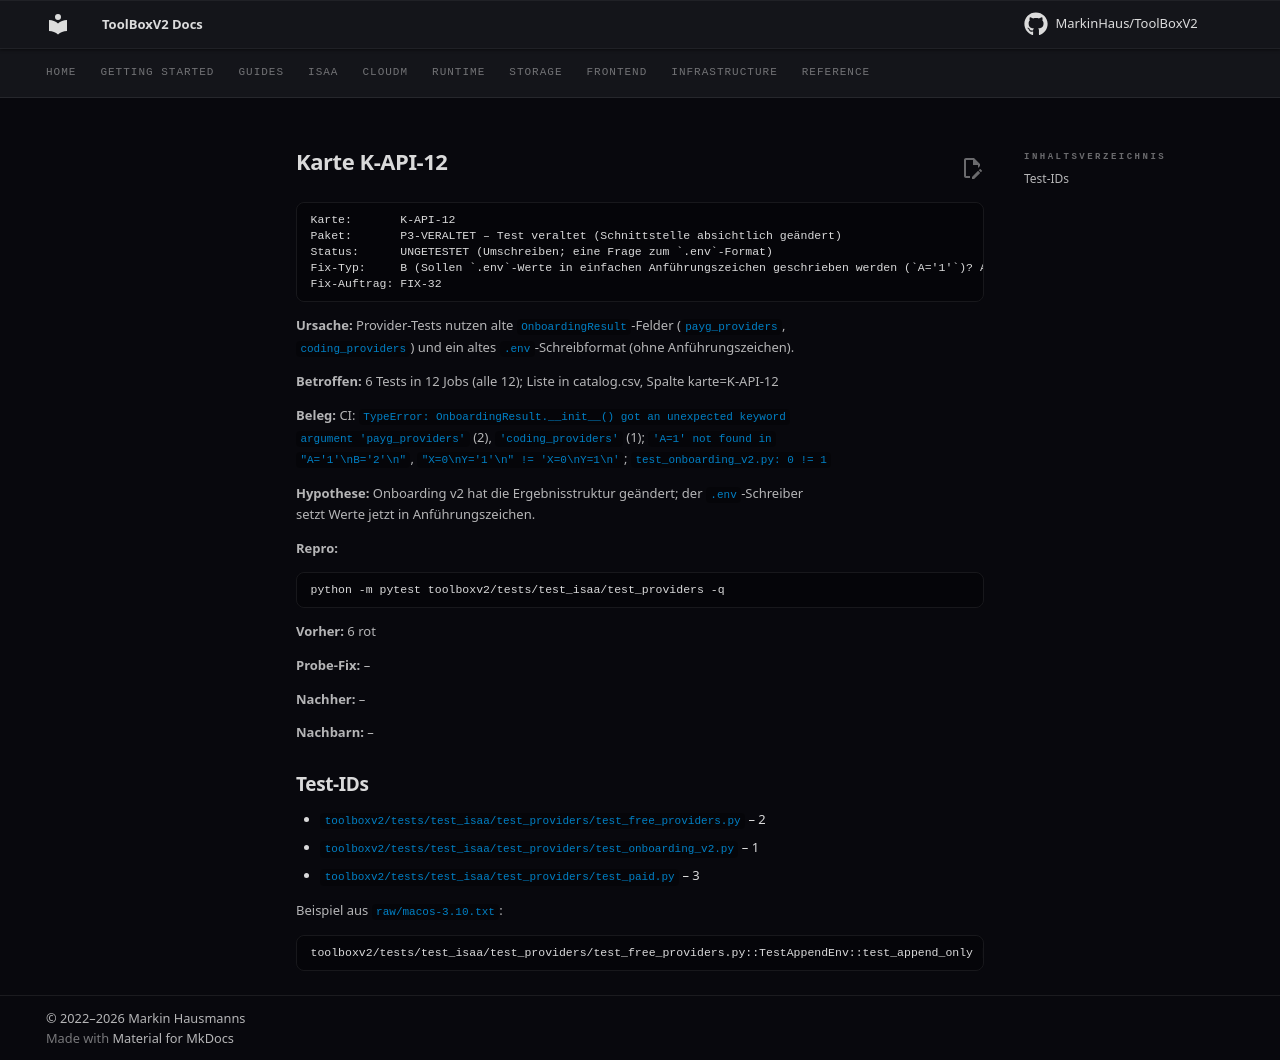

repository: MarkinHaus/ToolBoxV2 · page: devdocs/ci_analysis/cards/K-API-12/index.html · generator: mkdocs

# Karte K-API-12

```
Karte:       K-API-12
Paket:       P3-VERALTET – Test veraltet (Schnittstelle absichtlich geändert)
Status:      UNGETESTET (Umschreiben; eine Frage zum `.env`-Format)
Fix-Typ:     B (Sollen `.env`-Werte in einfachen Anführungszeichen geschrieben werden (`A='1'`)? Achtung: bestehende Einträge bleiben ohne (`X=0`), neue bekommen welche – gemischtes Format gewollt?)
Fix-Auftrag: FIX-32
```

**Ursache:** Provider-Tests nutzen alte `OnboardingResult`-Felder (`payg_providers`, `coding_providers`) und ein altes `.env`-Schreibformat (ohne Anführungszeichen).

**Betroffen:** 6 Tests in 12 Jobs (alle 12); Liste in catalog.csv, Spalte karte=K-API-12

**Beleg:** CI: `TypeError: OnboardingResult.__init__() got an unexpected keyword argument 'payg_providers'` (2), `'coding_providers'` (1); `'A=1' not found in "A='1'\nB='2'\n"`, `"X=0\nY='1'\n" != 'X=0\nY=1\n'`; `test_onboarding_v2.py: 0 != 1`

**Hypothese:** Onboarding v2 hat die Ergebnisstruktur geändert; der `.env`-Schreiber setzt Werte jetzt in Anführungszeichen.

**Repro:**

```
python -m pytest toolboxv2/tests/test_isaa/test_providers -q
```

**Vorher:** 6 rot

**Probe-Fix:** –

**Nachher:** –

**Nachbarn:** –

## Test-IDs

- `toolboxv2/tests/test_isaa/test_providers/test_free_providers.py` – 2
- `toolboxv2/tests/test_isaa/test_providers/test_onboarding_v2.py` – 1
- `toolboxv2/tests/test_isaa/test_providers/test_paid.py` – 3

Beispiel aus `raw/macos-3.10.txt`:

```
toolboxv2/tests/test_isaa/test_providers/test_free_providers.py::TestAppendEnv::test_append_only | FAILED | AssertionError | 'A=1' not found in "A='1'\nB='2'\n"
```
